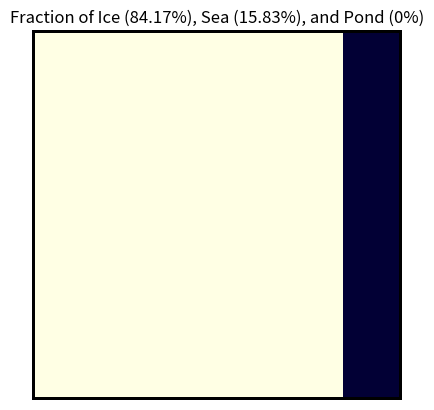

This figure's Python source: (Note: this script raises an exception after producing the figure.)
# -*- coding: utf-8 -*-
"""
Created on Thu Sep 19 21:41:02 2019

[redacted]
"""

import numpy as np
import matplotlib.pyplot as plt
import os

# Colormap properties for ice, water, and pond
from matplotlib.colors import ListedColormap
from matplotlib.colors import BoundaryNorm
cmap = ListedColormap(['black','xkcd:off white', 'xkcd:midnight blue', 'xkcd:cyan'])
bounds = [-0.4,0.5,1.5,2.5,3.5]
norm = BoundaryNorm(bounds,cmap.N)

#values
ice = 1
sea = 2
pond = 3

#shape
Nx = 192
Ny = Nx

# put in fractions (in percent)
frac_ice = 84.17
frac_sea = 15.83
frac_pond = 0

# create cutoff indices
cutoff_index_sea_pond = Nx - int(((frac_sea + frac_pond)/100.0)*Nx)

cutoff_index_pond = Nx - (frac_pond/100.0)*Nx

arr = np.full((Nx,Ny),ice)
arr[:,cutoff_index_sea_pond:] = sea
if float(frac_pond) != 0.0:
    arr[:,cutoff_index_pond:] = pond

arr = np.pad(arr, pad_width=1, mode='constant', constant_values=-80)

plt.imshow(arr, cmap=cmap,norm=norm)
plt.axis('off')
plt.title(f"Fraction of Ice ({frac_ice}%), Sea ({frac_sea}%), and Pond ({frac_pond}%)")
filename = f"ice_{round(frac_ice)}_sea_{round(frac_sea)}_pond_{round(frac_pond)}.png"
plt.savefig(os.path.join("img","patterns",filename), bbox_inches='tight')



